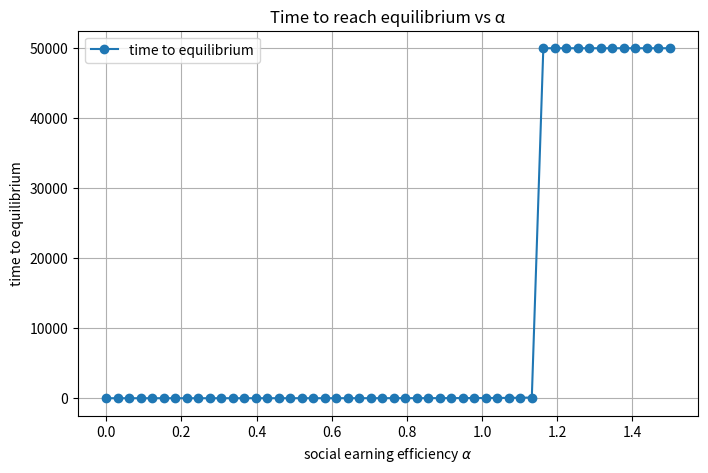

The script that saved this image:
# -*- coding: utf-8 -*-
"""
Created on Mon Feb 17 12:58:45 2025

[redacted]
"""

import numpy as np
import matplotlib.pyplot as plt
from scipy.integrate import solve_ivp

N = 100
alpha = 1
beta = 1
alpha_values = [0.01, 0.1, 0.5, 0.9,1.2]
beta_values = [0.20, 0.24, 0.25, 0.28]
mu = 0.1
tmax = 50000

# vary beta and keep alpha fixed as well.

# def construct_tridiagonal_matrix(N, alpha, beta):
#     A = np.zeros((N, N))

#     for k in range(1, N + 1):
#         if k > 1:
#             A[k-1, k-2] = (alpha * (k - 1) * (N - (k - 1)) * (N - beta *( k - 1))) / (N**2 * (N - 1))
        
#         A[k-1, k-1] = (N *(N-1) * (N - beta * k) - alpha * (k * N * (N - k) + beta * k * (2 * k**2 + 1 + N - 2 * k * (N + 1)))) / (N**2 * (N - 1))
        
#         if k < N:
#             A[k-1, k] = (beta * (k + 1) * (-alpha * k * (N - k) + N * (N - 1))) / (N**2 * (N - 1))
    
#     return A

# def construct_new_tridiagonal_mtx(N,alpha, beta):
#     Q = np.zeros((N,N))
    
#     for k in range(1, N + 1):
#         if k > 1:
#             Q[k-1, k-2] = beta*(k)
        
#         Q[k-1, k-1] = -beta*k-alpha*k*(N-k)/(N-1)
        
#         if k< N:
#             Q[k-1, k] = alpha*k*(N-k)/(N-1)
    
#     print(np.linalg.norm(Q.sum(axis=1)))
    
#     return Q


def construct_new_tridiagonal_mtx(N,alpha, beta):
    Q = np.zeros((N,N))
    
    for k in range(1, N + 1):
        if k > 1:
            Q[k-1, k-2] = k
        
        Q[k-1, k-1] = -k-alpha*k*(N-k)/(N-1)
        
        if k< N:
            Q[k-1, k] = alpha*k*(N-k)/(N-1)
    
    #print(np.linalg.norm(Q.sum(axis=1)))
    
    return Q




def compute_S(N, alpha, beta, mu, tmax):
    A = construct_tridiagonal_matrix(N, alpha, beta)
    f = np.zeros(N)
    mu_and_zeros = np.zeros(N)
    mu_and_zeros[0] = mu
    S = np.zeros(tmax)
    for t in range(1,tmax):
        f = np.dot(A, f) + mu_and_zeros
        S[t] = f.sum()    
    return S



def compute_S_new(N, alpha, beta, mu, tmax):
    q = construct_new_tridiagonal_mtx(N, alpha, beta)  # Q matrix
    mu_and_zeros = np.zeros(N)
    mu_and_zeros[0] = mu
    f0 = np.zeros(N)


    def odesys(t, f):
        return q.T @ f + mu_and_zeros[:, None] * N
    t_eval = np.arange(tmax)  # Ensures 100 time points
    sol = solve_ivp(odesys, (0, tmax - 1), f0, t_eval=t_eval, vectorized=True,jac=q.T, method= 'BDF')

    S = np.sum(sol.y, axis=0)  # shape = (tmax,)
    return S
    


def compute_S_eq(N,alpha, beta,mu):
    k = np.arange(1,N)
    coeff_from_k_to_kplus1 =   alpha * k * (N - k) * (N - beta * k) / (beta * (k + 1) * (N * (N - 1) - alpha * k * (N - k)))
    f_1 = mu *N/beta
    f = np.cumprod(np.concatenate(([f_1], coeff_from_k_to_kplus1)))
    S = f.sum()
    return S

def compute_loss_rate(N,alpha, beta, mu, tmax):
    for t in range(1,tmax):
        S = compute_S(N, alpha, beta, mu, tmax)
        f_1 = mu *N/beta
        t_prime = (f_1*beta) /S
    return t_prime

    
def plot_S(alpha_values, N, beta, mu, tmax):
    plt.figure(figsize=(8, 5))
    x = np.arange(tmax)

    for alpha in alpha_values:
        S = compute_S(N, alpha, beta, mu, tmax)
        S_eq = compute_S_eq(N, alpha, beta, mu)
        plt.plot(x, S, linestyle='-', label=f'$S$ (α ={alpha: .2f})')
        #plt.plot(x, S_eq * np.ones_like(x), linestyle='--', label=f'$S_{{eq}}$ (α/β={alpha/beta: .2f})')
        
        
    
    #for beta in beta_values:
        #S = compute_S(N, alpha, beta, mu, tmax)
        #S_eq = compute_S_eq(N, alpha, beta, mu)
        #plt.plot(x, S, linestyle='-', label=f'$S$ (α={alpha})')
        #plt.plot(x, S_eq * np.ones_like(x), linestyle='--', label=f'$S_{{eq}}$ (α={alpha})')
        
    
    plt.xlabel('time t')
    plt.ylabel('Expected amount $S$ of culture')
    plt.title('')
    plt.legend()
    plt.grid()
    plt.legend(fontsize='small', labelspacing=0.3, handlelength=1.5, borderpad=0.5)
    plt.show()
    

def plot_S_new(alpha_values, N, beta, mu, tmax):
    plt.figure(figsize=(8, 5))
    

    for alpha in alpha_values:
        S = compute_S_new(N, alpha, beta, mu, tmax)
        x = np.arange(len(S))
        #S_eq = compute_S_eq(N, alpha, beta, mu)
        plt.plot(x, S, linestyle='-', label=f'$S$ (α ={alpha: .2f})')
        #plt.plot(x, S_eq * np.ones_like(x), linestyle='--', label=f'$S_{{eq}}$ (α/β={alpha: .2f})')
    
    plt.xlabel('time t')
    plt.ylabel('Expected amount $S$ of culture')
    plt.title('')
    plt.legend()
    plt.grid()
    plt.legend(fontsize='small', labelspacing=0.3, handlelength=1.5, borderpad=0.5)
    plt.savefig('plotalpha1.eps', format= 'eps')
    plt.show()

def plot_loss_rate(alpha, N, beta, mu, tmax):
    plt.figure(figsize=(8, 5))
    x = np.arange(tmax)
    t_primes = compute_loss_rate(N, alpha, beta, mu, tmax)
    plt.plot(x, t_primes, linestyle='-', label='loss rate')
    
    plt.xlabel('time t')
    plt.ylabel('Loss rate')
    plt.title()
    plt.legend()
    plt.grid()
    plt.show()
    
def time_to_equilibrium(S, S_eq, tol=0.05): # Original tolerance tol=1e-2
    """
    Find the first time index where S is within tol of equilibrium.
    Returns len(S)-1 if never reached.
    """
    print(S_eq)
    for t, val in enumerate(S):
        print(f"   {val}")
        if -(val - S_eq) <= tol * S_eq:
            return t
    return len(S) - 1


def plot_time_to_equilibrium(N, beta, mu, tmax, alpha_min=0, alpha_max=1.5, n_points=50, tol=1e-2):
    """
    Plot time to equilibrium vs alpha.
    """
    alpha_values = np.linspace(alpha_min, alpha_max, n_points)
    times = []

    for alpha in alpha_values:
        # compute trajectory and equilibrium
        S = compute_S_new(N, alpha, beta, mu, tmax)
        S_eq = compute_S_eq(N, alpha, beta, mu)
        t_eq = time_to_equilibrium(S, S_eq, tol=tol)
        times.append(t_eq)

    # plot
    plt.figure(figsize=(8, 5))
    plt.plot(alpha_values, times, "o-", label="time to equilibrium")
    plt.xlabel(r"social earning efficiency $\alpha$")
    plt.ylabel("time to equilibrium")
    plt.title("Time to reach equilibrium vs α")
    plt.grid(True)
    plt.legend()
    plt.show()

plot_time_to_equilibrium(N, beta, mu, tmax)
    

#plot_S(alpha_values, N, beta, mu, tmax)
#plot_loss_rate(alpha, N, beta, mu, tmax)
#plot_S_new(alpha_values,N, beta, mu , tmax)



